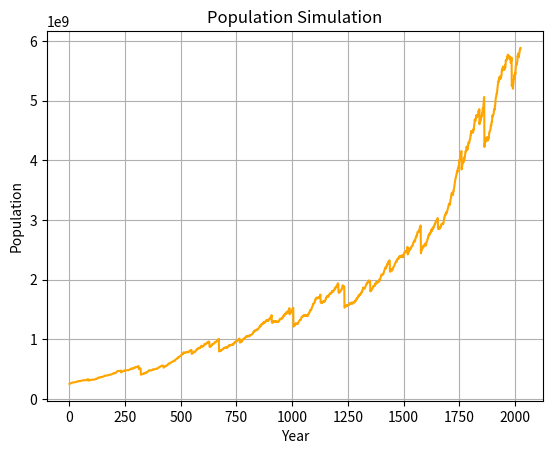

Recreate this plot in Python.
import random
import matplotlib.pyplot as plt

PRINCIPAL_POPULATION = 255000000 # Starting population
STARTING_YEAR = 1 # Starting year of simulation
ENDING_YEAR = 2025 # Ending year of simulation

# GENERATION_LENGTH = (20, 30) # Length of each generation expressed as (a, b) where a is the minimum generation length and b is the maximum generation length. a and b are both integers.
AVERAGE_DEATH_RATE = (11, 23) # Death rate expressed as (a, b) where a is the minimum death rate and b is the maximum death rate. a and b are both expressed as deaths/1000 people. a and b are both integers.
AVERAGE_BIRTH_RATE = (20, 34) # Live birth rate expressed as (a, b) where a is the minimum birth rate and b is the maximum birth rate. a and b are both expressed as births/1000 people. a and b are both integers.
CHILD_MORTALITY_RATE = (150, 375) # Child mortality rate expressed as (a, b) where a is the minimum mortality rate and b is the maximum mortality rate. a and b are both expressed as deaths/1000 live births. a and b are both integers.

MEDIUM_DISASTER_RATE = (80, 150) # The year range of a medium-sized disaster expressed as (a, b) where a is the minimum disaster rate and b is the maximum disaster rate. a medium-sized disaster will happen any time between a and b. a and b are both integers.
MEDIUM_DISASTER_DEATH_RATE = (50, 100) # The death rate of a medium-sized disaster expressed as (a, b) where a is the minimum death rate and b is the maximum death rate. a and b are both expressed as deaths/1000 people. a and b are both integers.

LARGE_DISASTER_RATE = (200, 400) # The year range of a large-sized disaster expressed as (a, b) where a is the minimum disaster rate and b is the maximum disaster rate. a large-sized disaster will happen any time between a and b. a and b are both integers.
LARGE_DISASTER_DEATH_RATE = (150, 300) # The death rate of a large-sized disaster expressed as (a, b) where a is the minimum death rate and b is the maximum death rate. a and b are both expressed as deaths/1000 people. a and b are both integers.

DISASTER_SPACING = 75 # The minimum year gap between a medium and large disaster.

class PopulationEstimation:

    def __init__(self):
        self.population = PRINCIPAL_POPULATION
        self.population_graph = [self.population]

        self.year = STARTING_YEAR
        self.year_graph = [self.year]

        self.reset_variable_parameters(disasters=True)

    def death_rate(self):
        return random.uniform(*AVERAGE_DEATH_RATE) / 1000

    def birth_rate(self):
        return random.uniform(*AVERAGE_BIRTH_RATE) / 1000
    
    def child_mortality_rate(self):
        return random.uniform(*CHILD_MORTALITY_RATE) / 1000

    def medium_disaster_data(self, adapt=False):
        medium_disaster = {"year": self.year + random.randint(*MEDIUM_DISASTER_RATE), "rate": random.uniform(*MEDIUM_DISASTER_DEATH_RATE) / 1000}
        if adapt:
            time = 0
            while abs(medium_disaster["year"] - self.large_disaster["year"]) <= DISASTER_SPACING:
                medium_disaster = {"year": self.year + random.randint(*MEDIUM_DISASTER_RATE), "rate": random.uniform(*MEDIUM_DISASTER_DEATH_RATE) / 1000}
                if time >= 100:
                    medium_disaster = {"year": self.year + max(list(range(*MEDIUM_DISASTER_RATE)) + [MEDIUM_DISASTER_RATE[1]], key=lambda x: abs(x - self.large_disaster["year"])), "rate": random.uniform(*MEDIUM_DISASTER_DEATH_RATE) / 1000}
                    break
                time += 1

        return medium_disaster

    def large_disaster_data(self, adapt=False):
        large_disaster = {"year": self.year + random.randint(*LARGE_DISASTER_RATE), "rate": random.uniform(*LARGE_DISASTER_DEATH_RATE) / 1000}
        if adapt:
            time = 0
            while abs(self.medium_disaster["year"] - large_disaster["year"]) <= DISASTER_SPACING:
                large_disaster = {"year": self.year + random.randint(*LARGE_DISASTER_RATE), "rate": random.uniform(*LARGE_DISASTER_DEATH_RATE) / 1000}
                if time >= 100:
                    large_disaster = {"year": self.year + max(list(range(*LARGE_DISASTER_RATE)) + [LARGE_DISASTER_RATE[1]], key=lambda x: abs(x - self.medium_disaster["year"])), "rate": random.uniform(*LARGE_DISASTER_DEATH_RATE) / 1000}
                    break
                time += 1

        return large_disaster

    def new_disasters(self):
        self.medium_disaster = self.medium_disaster_data()
        self.large_disaster = self.large_disaster_data()

        while abs(self.medium_disaster["year"] - self.large_disaster["year"]) <= DISASTER_SPACING:
            self.medium_disaster = self.medium_disaster_data()

    def reset_variable_parameters(self, disasters=False):
        self.current_death_rate = self.death_rate()
        self.current_birth_rate = self.birth_rate()
        self.current_child_mortality_rate = self.child_mortality_rate()

        if disasters:
            self.medium_disaster = {"year": None, "rate": None}
            self.large_disaster = {"year": None, "rate": None}
            self.new_disasters()

    def next_year(self):
        population_difference = 0
        
        medium_disaster = False
        large_disaster = False
        if self.medium_disaster["year"] == self.year:
            medium_disaster = True
        if self.large_disaster["year"] == self.year:
            large_disaster = True

        # Children birth stuff
        births = int(self.population * self.current_birth_rate)
        population_difference += births
        
        # Children death stuff
        child_morality = int(births * self.current_child_mortality_rate)
        population_difference -= child_morality
        
        # Death stuff
        deaths = int(self.population * self.current_death_rate)
        population_difference -= deaths

        # Medium disaster stuff
        if medium_disaster:
            medium_disaster_deaths = int(self.population * self.medium_disaster["rate"])
            population_difference -= medium_disaster_deaths

            self.medium_disaster = self.medium_disaster_data(adapt=True)

        # Large disaster stuff
        if large_disaster:
            large_disaster_deaths = int(self.population * self.large_disaster["rate"])
            population_difference -= large_disaster_deaths

            self.large_disaster = self.large_disaster_data(adapt=True)

        # Changing everything
        self.year += 1
        self.population += population_difference

        self.year_graph.append(self.year)
        self.population_graph.append(self.population)

        # Changing parameters for next iteration
        self.reset_variable_parameters()

    def plot(self):
        plt.plot(self.year_graph, self.population_graph, color='orange')
        plt.xlabel("Year")
        plt.ylabel("Population")
        plt.title("Population Simulation")
        plt.grid(True)
        plt.show()

# TODO: make it so that disasters last multiple years

population = PopulationEstimation()
for year in range(STARTING_YEAR, ENDING_YEAR):
    #print(year)
    population.next_year()
population.plot()